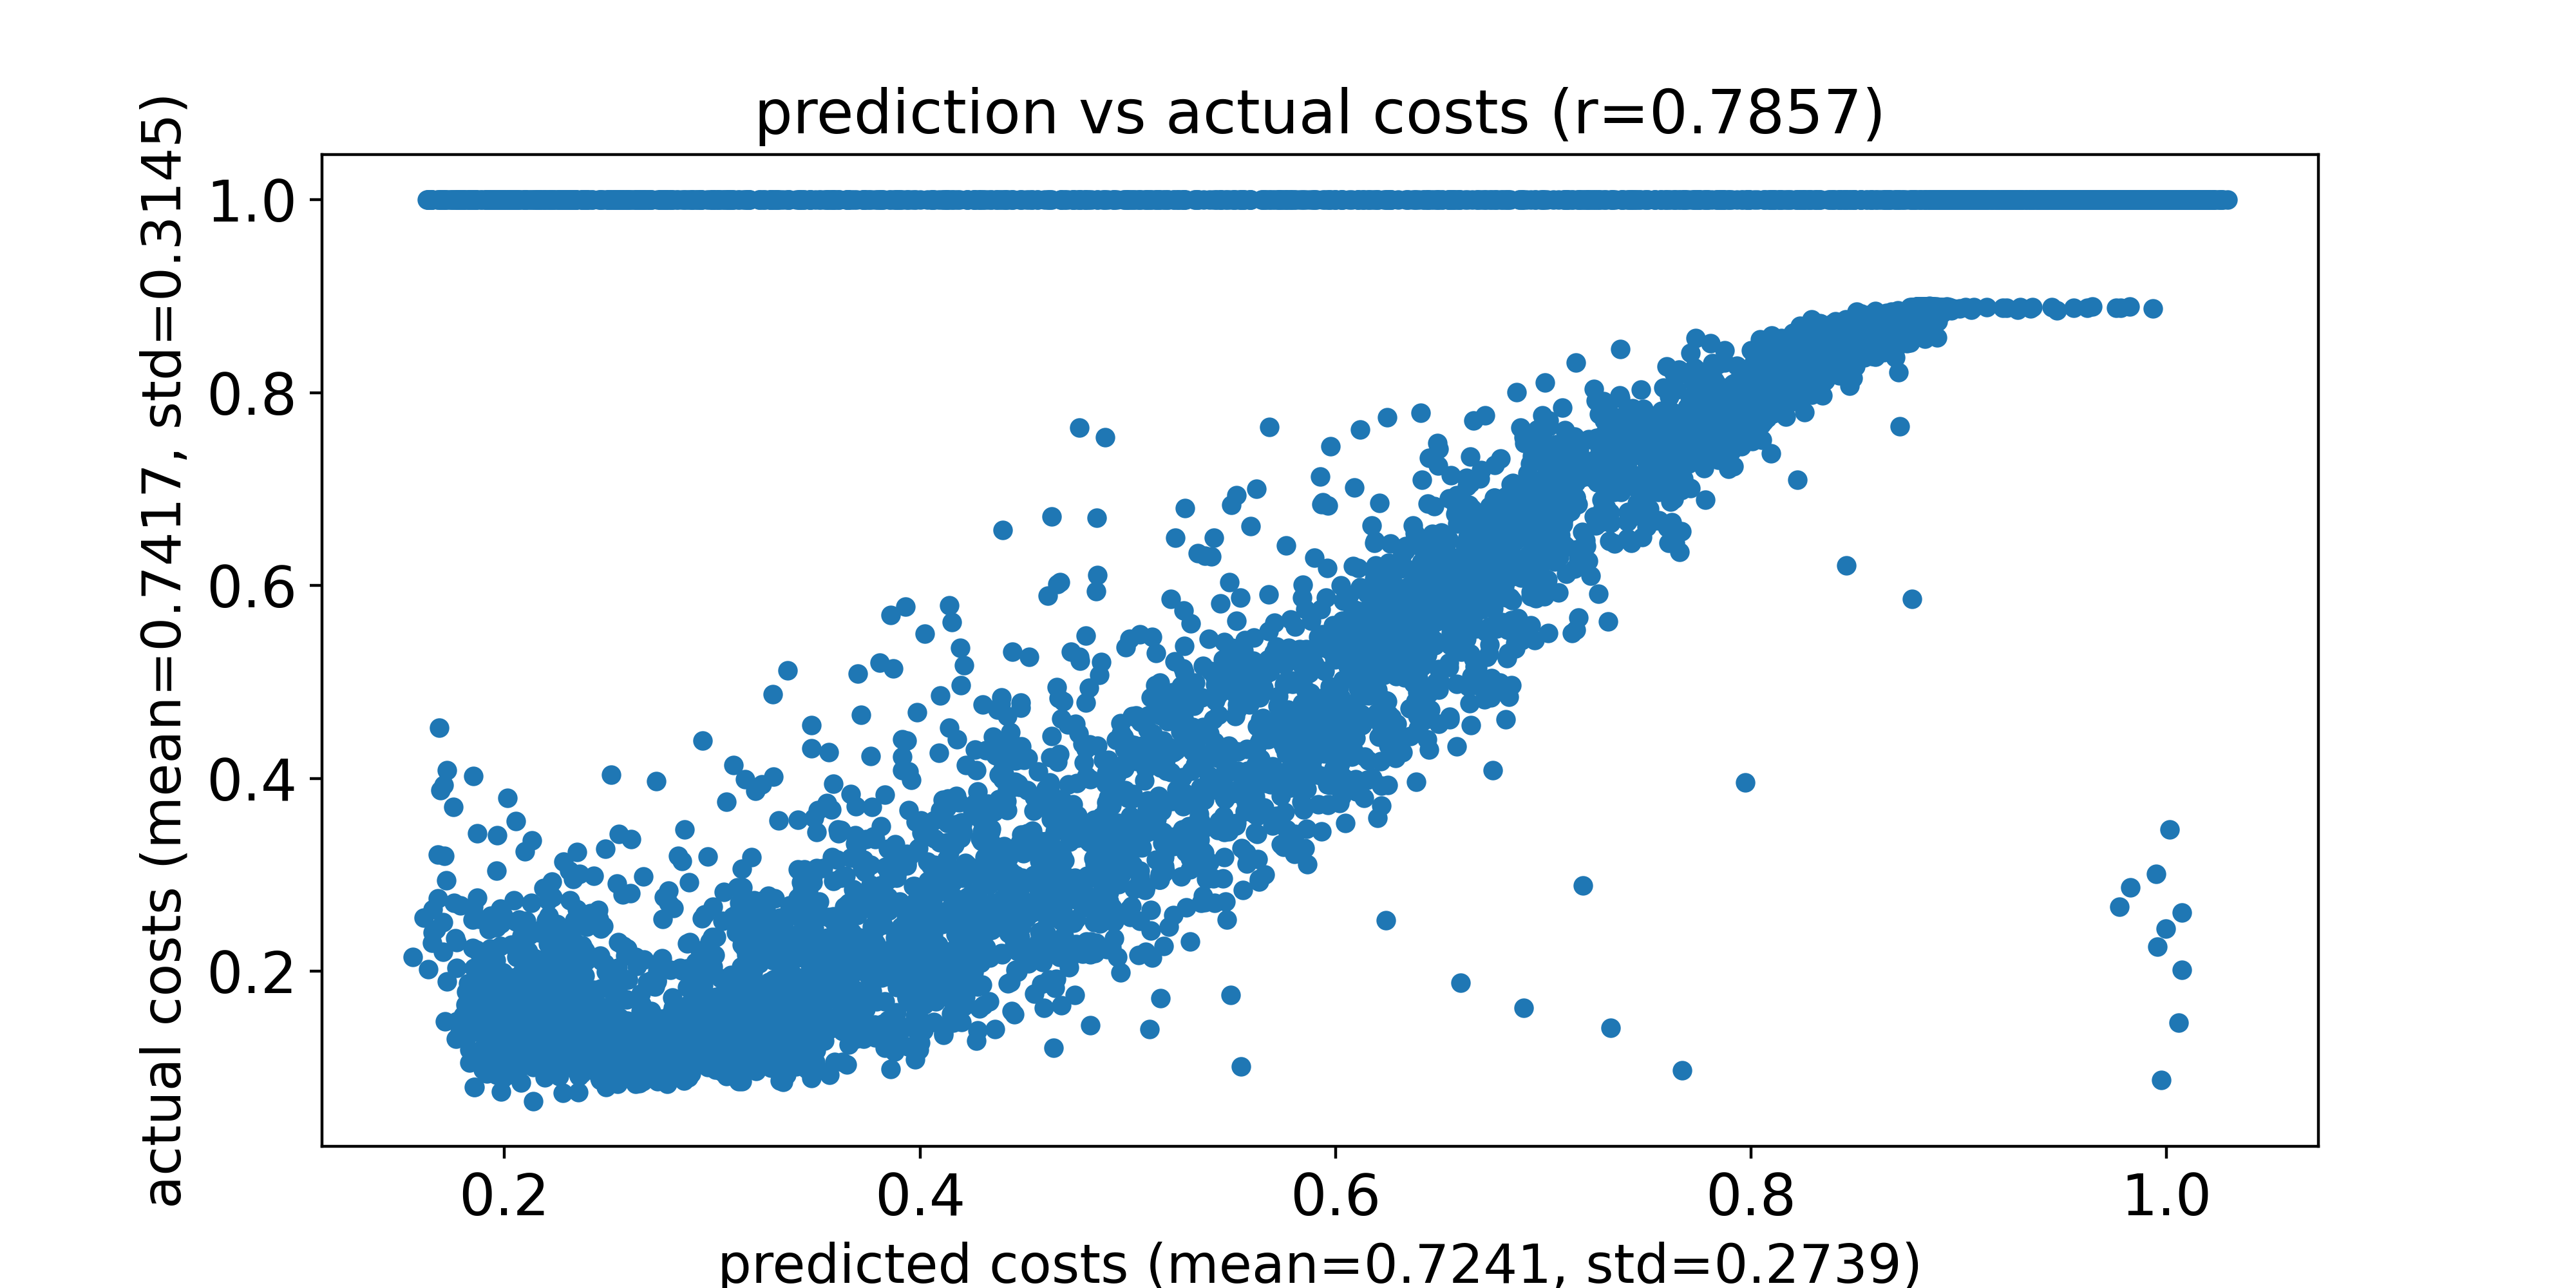

Data behind this chart, as committed beside it:
predicted costs, actual costs
0.233, 0.1469
0.2157, 0.1373
0.2146, 0.1123
0.1849, 0.1606
0.2553, 0.152
0.2602, 0.1313
0.2457, 0.08968
0.1785, 0.1368
0.1813, 0.1656
0.2488, 0.08023
0.284, 0.1361
0.2884, 0.1311
0.2469, 0.1091
0.1858, 1.0
0.2461, 0.08709
0.2103, 0.1562
0.2672, 0.1397
0.2463, 0.1066
0.1982, 0.1499
0.2951, 0.1537
0.1832, 0.119
0.2487, 0.1058
0.1908, 0.1313
0.2783, 0.08341
0.1914, 0.1376
0.1766, 0.1304
0.2103, 1.0
0.2872, 0.1034
0.3069, 0.1273
0.2332, 0.1055
0.2003, 0.1555
0.2149, 0.1648
0.2297, 0.1268
0.21, 0.1719
0.2064, 0.1485
0.3139, 0.2046
0.2199, 0.1426
0.2188, 1.0
0.2524, 0.09648
0.2494, 0.09448
0.2564, 1.0
0.1995, 1.0
0.2362, 0.1275
0.2601, 1.0
0.1899, 0.1148
0.2658, 0.1394
0.2422, 1.0
0.2487, 0.1254
0.2486, 0.0933
0.2454, 0.1136
0.1983, 0.1383
0.2988, 1.0
0.2779, 0.1351
0.2451, 0.2633
0.21, 0.1689
0.1967, 0.1597
0.1692, 1.0
0.1855, 0.2036
0.1913, 0.1348
0.2962, 0.1501
... 9,940 more rows
